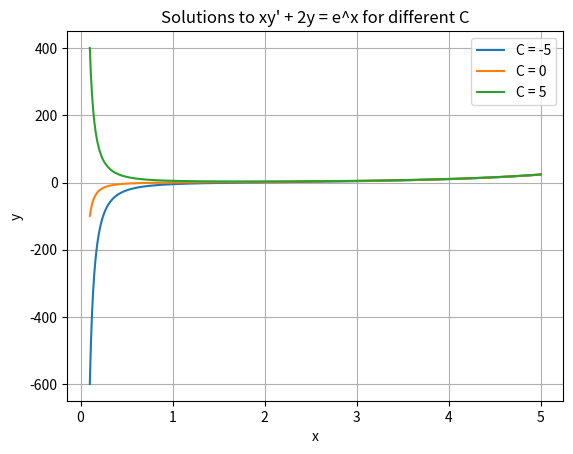

This figure's Python source:
import matplotlib.pyplot as plt
import numpy as np

x = np.linspace(0.1, 5, 400)

def y_func(x, C):
    return (np.exp(x) * (x - 1) + C) / (x ** 2)

C_values = [-5, 0, 5]
for C in C_values:
    y = y_func(x, C)
    plt.plot(x, y, label=f'C = {C}')

plt.title("Solutions to xy' + 2y = e^x for different C")
plt.xlabel("x")
plt.ylabel("y")
plt.legend()
plt.grid(True)

plt.show()
